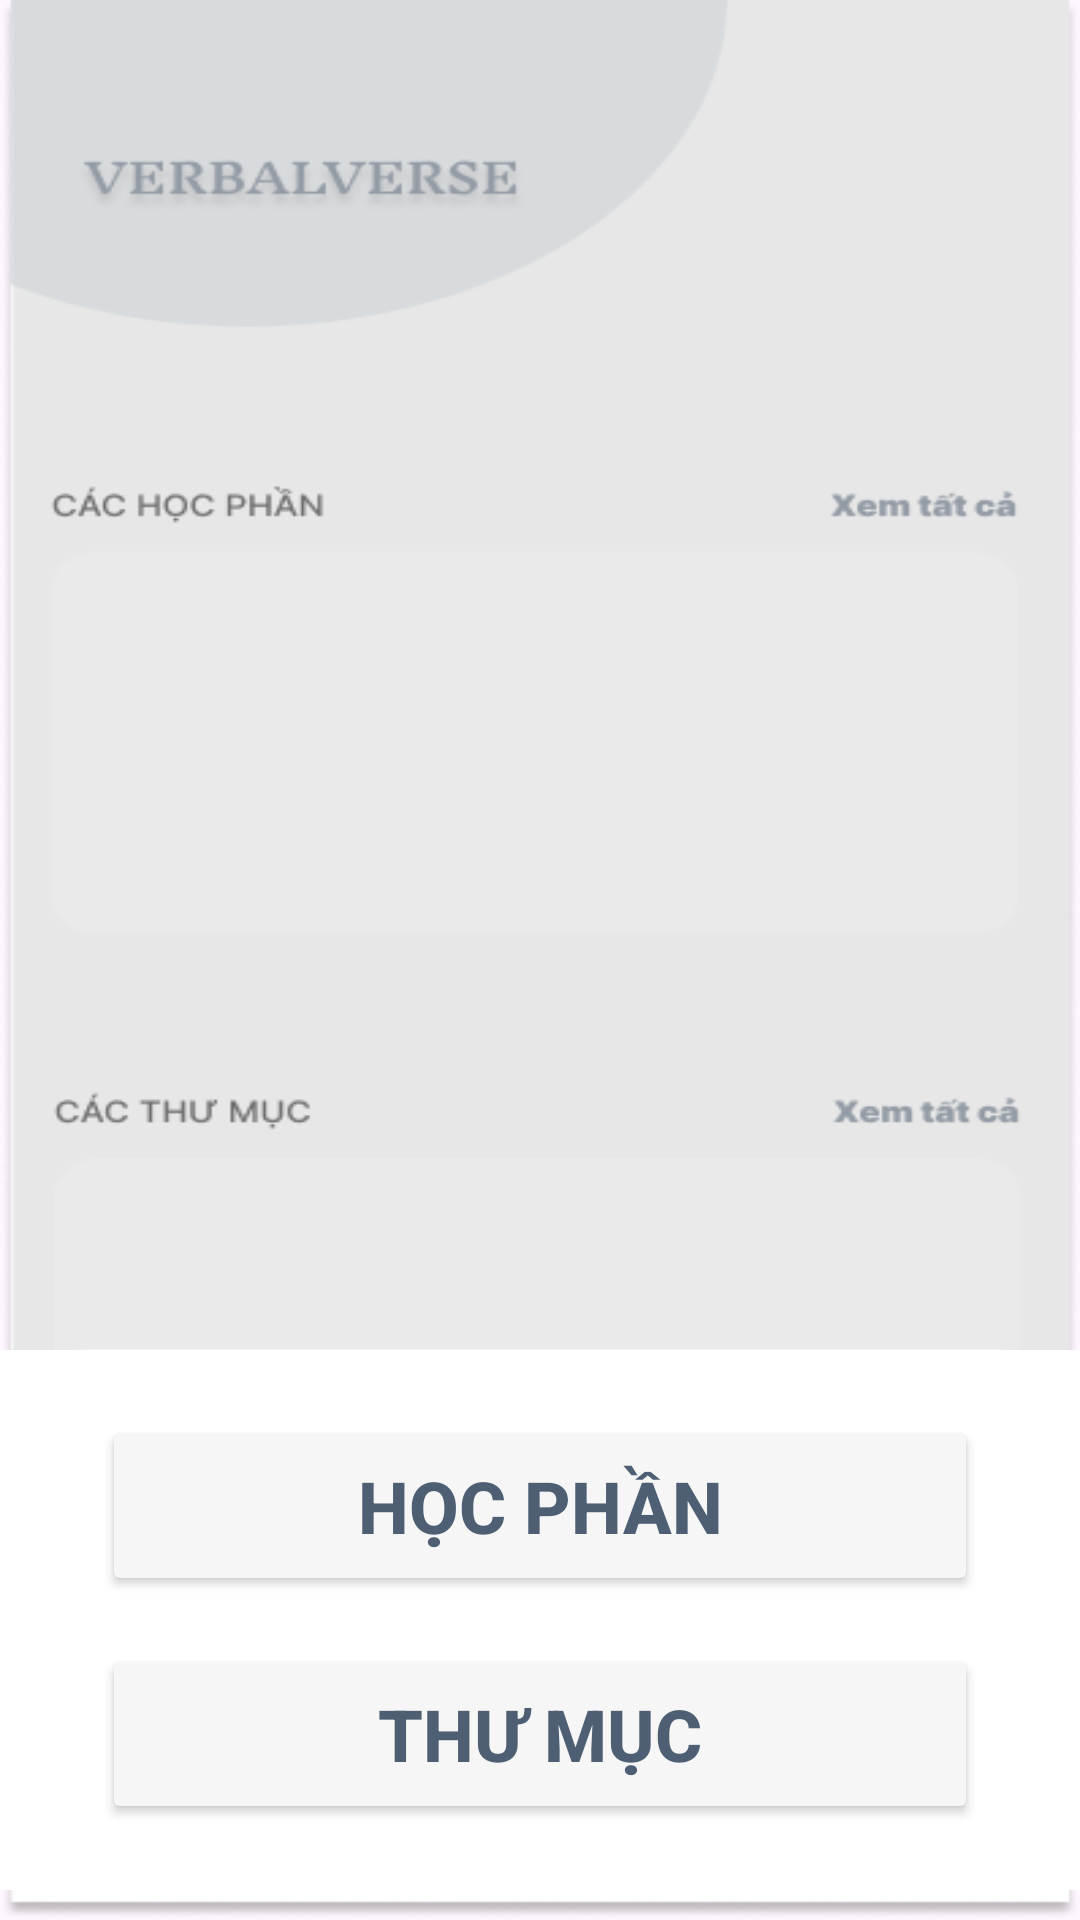

Produce the Android XML layout that renders to this screen, including the resource entries it uses.
<!-- AndroidManifest.xml: application theme Theme.VerbalVerse -->
<!-- res/layout/activity_add_page.xml -->
<?xml version="1.0" encoding="utf-8"?>
<androidx.coordinatorlayout.widget.CoordinatorLayout
    xmlns:android="http://schemas.android.com/apk/res/android"
    xmlns:app="http://schemas.android.com/apk/res-auto"
    xmlns:tools="http://schemas.android.com/tools"
    android:layout_width="match_parent"
    android:layout_height="match_parent"
    android:background="@drawable/add_page"
    android:orientation="vertical"
    tools:context=".AddPage">

    <com.google.android.material.bottomappbar.BottomAppBar
        android:layout_width="match_parent"
        android:layout_height="180dp"
        android:layout_gravity="bottom"
        android:layout_marginBottom="10dp"
        app:fabCradleMargin="10dp"
        android:backgroundTint="@color/white"
        app:fabCradleRoundedCornerRadius="50dp"
        android:background="@color/white">
        <LinearLayout
            android:layout_width="match_parent"
            android:layout_height="wrap_content"
            android:layout_gravity="center_vertical"
            android:layout_marginLeft="30dp"
            android:layout_marginRight="30dp"
            android:orientation="vertical">
            <Button
                android:layout_width="match_parent"
                android:layout_height="60dp"
                android:backgroundTint="@color/xanhnhat"
                android:text="Học phần"
                android:textSize="24dp"
                android:textColor="@color/xanhdam"
                android:textStyle="bold"/>

            <Button
                android:layout_width="match_parent"
                android:layout_height="60dp"
                android:layout_marginTop="16dp"
                android:backgroundTint="@color/xanhnhat"
                android:text="Thư mục"
                android:textStyle="bold"
                android:textColor="@color/xanhdam"
                android:textSize="24dp"/>

        </LinearLayout>
    </com.google.android.material.bottomappbar.BottomAppBar>

</androidx.coordinatorlayout.widget.CoordinatorLayout>
<!-- resources referenced by this layout -->
<resources>
  <color name="white">#FFFFFFFF</color>
  <color name="xanhdam">#4E5E73</color>
  <color name="xanhnhat">#F6F6F6</color>
  <!-- drawable add_page: png bitmap (drawable, 27659 bytes) -->
  <style name="Theme.VerbalVerse" parent="Base.Theme.VerbalVerse" />
  <style name="Base.Theme.VerbalVerse" parent="Theme.Material3.DayNight.NoActionBar">
          
          
      </style>
</resources>
